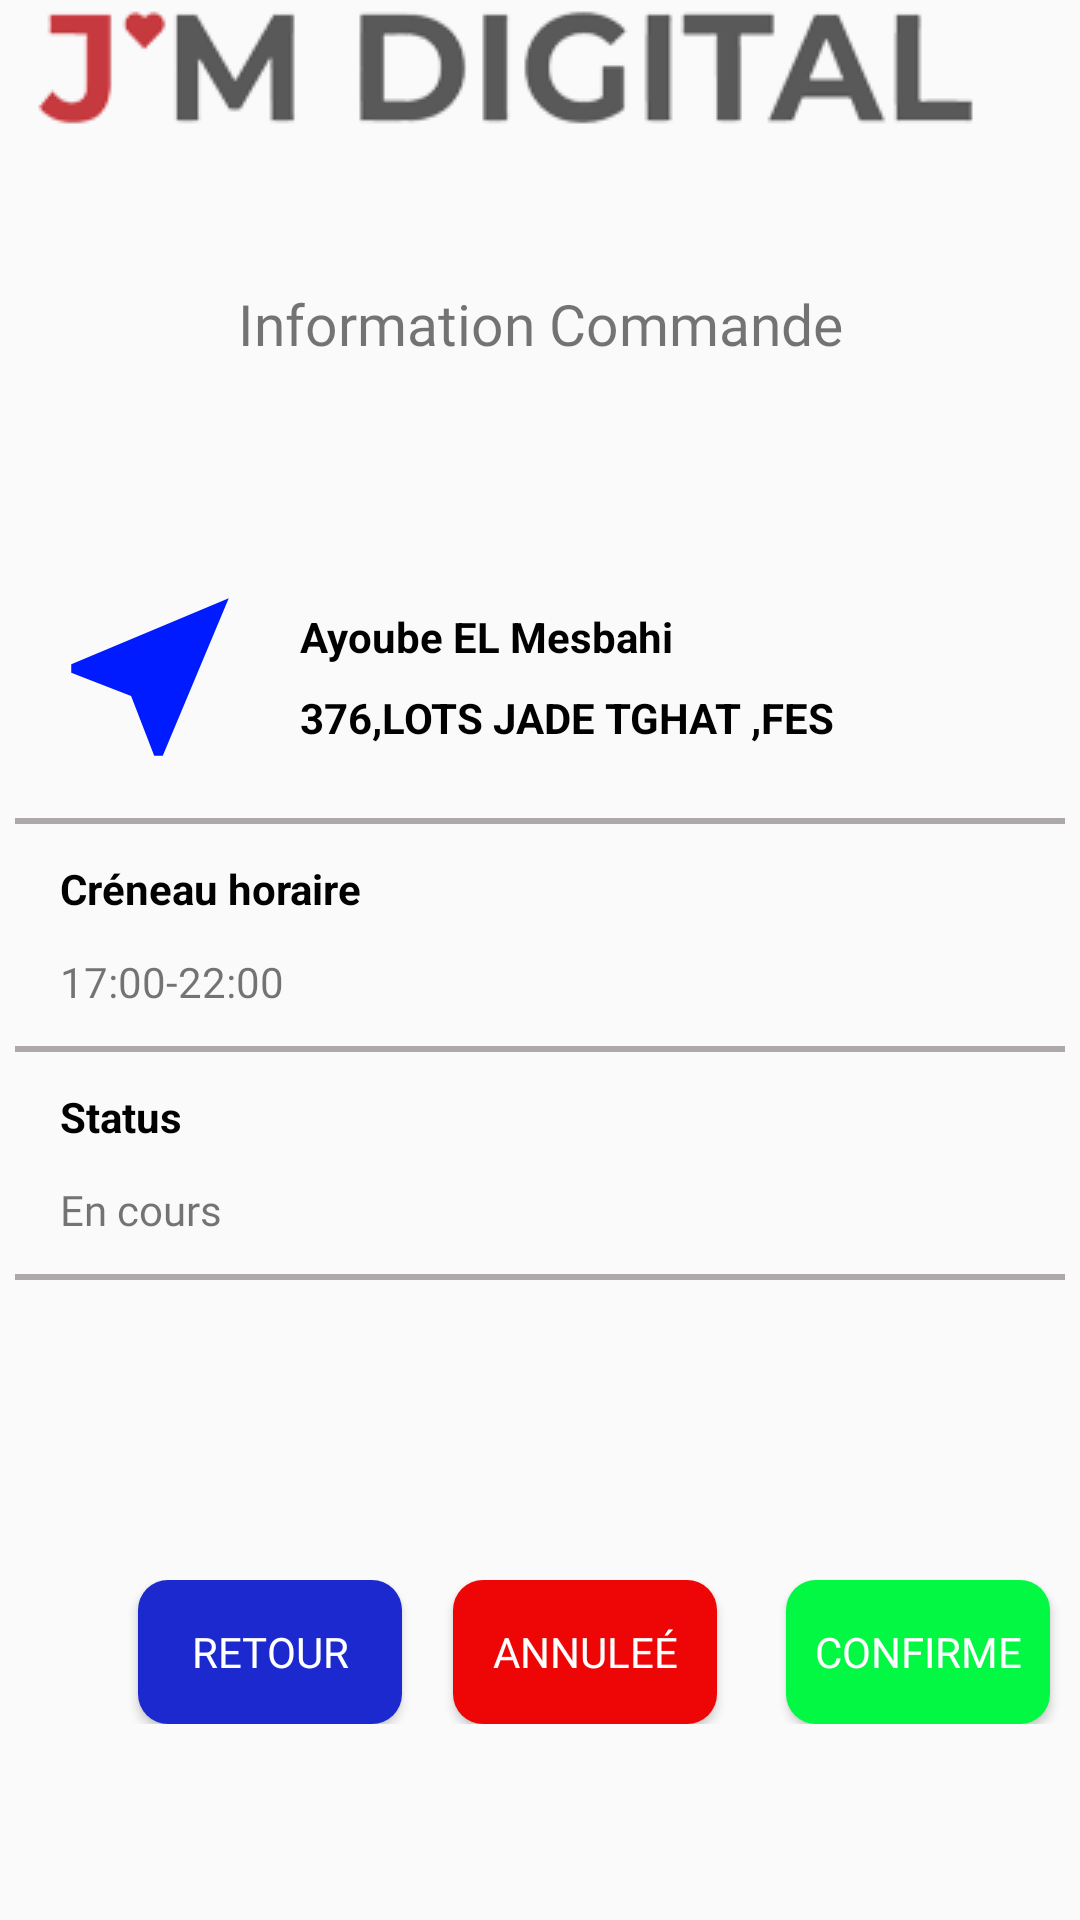

This screen was rendered from an Android layout file. Write that file and the resources it references.
<!-- AndroidManifest.xml: application theme AppTheme -->
<!-- res/layout/infocammande.xml -->
<?xml version="1.0" encoding="utf-8"?>
<LinearLayout xmlns:android="http://schemas.android.com/apk/res/android"
    xmlns:app="http://schemas.android.com/apk/res-auto"
    android:orientation="vertical" android:layout_width="match_parent"
    android:layout_height="match_parent">
    <ImageView
    android:id="@+id/imageView8"
    android:layout_width="wrap_content"
    android:layout_height="wrap_content"
    app:srcCompat="@drawable/logo" />

    <TextView
        android:id="@+id/intitle"
        android:layout_width="match_parent"
        android:layout_height="wrap_content"
        android:layout_marginTop="50dp"
        android:fontFamily="sans-serif-condensed"
        android:gravity="center"
        android:text="Information Commande"
        android:textSize="19dp"
        app:fontFamily="@font/space_mono_bold" />
    <androidx.appcompat.widget.LinearLayoutCompat
        android:layout_width="match_parent"
        android:layout_height="wrap_content"
        android:layout_marginTop="70dp"
        android:orientation="horizontal">

        <RelativeLayout
            android:layout_width="wrap_content"
            android:layout_height="wrap_content"
            >

            <ImageView
                android:layout_width="100dp"
                android:layout_height="wrap_content"
                android:src="@drawable/ic_near_me_black_24dp">

            </ImageView>
        </RelativeLayout>
        <RelativeLayout
            android:layout_width="wrap_content"
            android:layout_height="wrap_content">

            <TextView
                android:id="@+id/nomClient"
                android:layout_width="wrap_content"
                android:layout_height="wrap_content"
                android:layout_marginTop="12dp"
                android:text="Ayoube EL Mesbahi"
                android:textColor="#020101"
                android:textStyle="bold"></TextView>
            <TextView
                android:id="@+id/addresCommande"
                android:layout_width="match_parent"
                android:layout_height="wrap_content"
                android:layout_alignParentTop="true"
                android:layout_alignParentEnd="true"
                android:layout_alignParentRight="true"
                android:layout_marginTop="39dp"
                android:layout_marginEnd="0dp"
                android:layout_marginRight="0dp"
                android:textColor="#020101"
                android:textStyle="bold"
                android:text="376,LOTS JADE TGHAT ,FES" />

        </RelativeLayout>

    </androidx.appcompat.widget.LinearLayoutCompat>
    <View
        android:layout_width="350dp"
        android:layout_gravity="center"
        android:layout_height="2dip"
        android:background="#ADA9A9"
        android:paddingBottom="10dip"
        android:layout_marginTop="12dp"
        />
    <RelativeLayout
        android:layout_width="match_parent"
        android:layout_height="wrap_content">
        <TextView
            android:id="@+id/t"
            android:layout_marginTop="12dp"
             android:layout_marginLeft="20dp"

            android:layout_width="wrap_content"
            android:layout_height="wrap_content"
            android:textColor="#020101"
            android:textStyle="bold"
            android:text="Créneau horaire">

        </TextView>

        <TextView
            android:id="@+id/dateCommande"
            android:layout_width="wrap_content"
            android:layout_height="wrap_content"
            android:layout_below="@id/t"
            android:layout_marginLeft="20dp"
            android:layout_marginTop="12dp"
            android:text="17:00-22:00"></TextView>
    </RelativeLayout>
    <View
        android:layout_width="350dp"
        android:layout_gravity="center"
        android:layout_height="2dip"
        android:background="#ADA9A9"
        android:paddingBottom="10dip"
        android:layout_marginTop="12dp"
        />
    <RelativeLayout
        android:layout_width="match_parent"
        android:layout_height="wrap_content">
        <TextView
            android:id="@+id/ttx"
            android:layout_marginTop="12dp"
            android:layout_marginLeft="20dp"

            android:layout_width="wrap_content"
            android:layout_height="wrap_content"
            android:textColor="#020101"
            android:textStyle="bold"
            android:text="Status">

        </TextView>

        <TextView
            android:id="@+id/etatCommande"
            android:layout_width="wrap_content"
            android:layout_height="wrap_content"
            android:layout_below="@id/ttx"
            android:layout_marginLeft="20dp"
            android:layout_marginTop="12dp"
            android:text="En cours "
            app:fontFamily="@font/poppins"></TextView>
    </RelativeLayout>
    <View
        android:layout_width="350dp"
        android:layout_gravity="center"
        android:layout_height="2dip"
        android:background="#ADA9A9"
        android:paddingBottom="10dip"
        android:layout_marginTop="12dp"
        />

    <LinearLayout
        android:layout_width="match_parent"
        android:layout_height="wrap_content"
        android:paddingLeft="30dp"
        android:layout_marginTop="100dp"
        android:orientation="horizontal">

        <Button
            android:id="@+id/buttonRetour2"
            android:layout_width="wrap_content"
            android:layout_height="wrap_content"
            android:textColor="#FFFFFF"
            android:background="@drawable/roudedretoure"
            android:layout_marginLeft="16dp"
            android:fontFamily="@font/poppins"
            android:text="Retour" />

        <Button
            android:id="@+id/buttonAnnuler"
            android:layout_width="wrap_content"
            android:layout_height="wrap_content"
            android:layout_marginLeft="17dp"
            android:text="Annuleé"
            android:fontFamily="@font/poppins"
            android:textColor="#FFFFFF"
            android:background="@drawable/roundanulle"/>

        <Button
            android:id="@+id/buttonValider"
            android:layout_width="wrap_content"
            android:layout_height="wrap_content"
            android:layout_marginLeft="23dp"
            android:text="Confirme"
            android:textColor="#FFFFFF"
            android:fontFamily="@font/poppins"
            android:background="@drawable/roundedconfireme"/>
    </LinearLayout>



</LinearLayout>
<!-- resources referenced by this layout -->
<resources>
  <!-- drawable ic_near_me_black_24dp (drawable) -->
  <vector android:height="70dp" android:tint="#001BFF"
      android:viewportHeight="24.0" android:viewportWidth="24.0"
      android:width="70dp" xmlns:android="http://schemas.android.com/apk/res/android">
      <path android:fillColor="#FF000000" android:pathData="M21,3L3,10.53v0.98l6.84,2.65L12.48,21h0.98L21,3z"/>
  </vector>
  <!-- drawable logo: png bitmap (drawable-v24, 12345 bytes) -->
  <!-- drawable roudedretoure (drawable) -->
  <?xml version="1.0" encoding="utf-8"?>
  <shape xmlns:android="http://schemas.android.com/apk/res/android" android:shape="rectangle" android:padding="10dp">
      <solid android:color="#1B29CE"></solid>
      <corners
          android:bottomRightRadius="10dp"
          android:bottomLeftRadius="10dp"
          android:topLeftRadius="10dp"
          android:topRightRadius="10dp"/>
  </shape>
  <!-- drawable roundanulle (drawable) -->
  <?xml version="1.0" encoding="utf-8"?>
  <shape xmlns:android="http://schemas.android.com/apk/res/android" android:shape="rectangle" android:padding="10dp">
      <solid android:color="#EE0606"></solid>
      <corners
          android:bottomRightRadius="10dp"
          android:bottomLeftRadius="10dp"
          android:topLeftRadius="10dp"
          android:topRightRadius="10dp"/>
  </shape>
  <!-- drawable roundedconfireme (drawable) -->
  <?xml version="1.0" encoding="utf-8"?>
  <shape xmlns:android="http://schemas.android.com/apk/res/android" android:shape="rectangle" android:padding="10dp">
      <solid android:color="#03F844"></solid>
      <corners
          android:bottomRightRadius="10dp"
          android:bottomLeftRadius="10dp"
          android:topLeftRadius="10dp"
          android:topRightRadius="10dp"/>
  </shape>
  <style name="AppTheme" parent="Theme.AppCompat.Light.NoActionBar">
          
          <item name="colorPrimary">@color/colorPrimary</item>
          <item name="colorPrimaryDark">@color/colorPrimaryDark</item>
          <item name="colorAccent">@color/colorAccent</item>
  
      </style>
  <color name="colorPrimary">#008577</color>
  <color name="colorPrimaryDark">#00574B</color>
  <color name="colorAccent">#04F704</color>
</resources>
